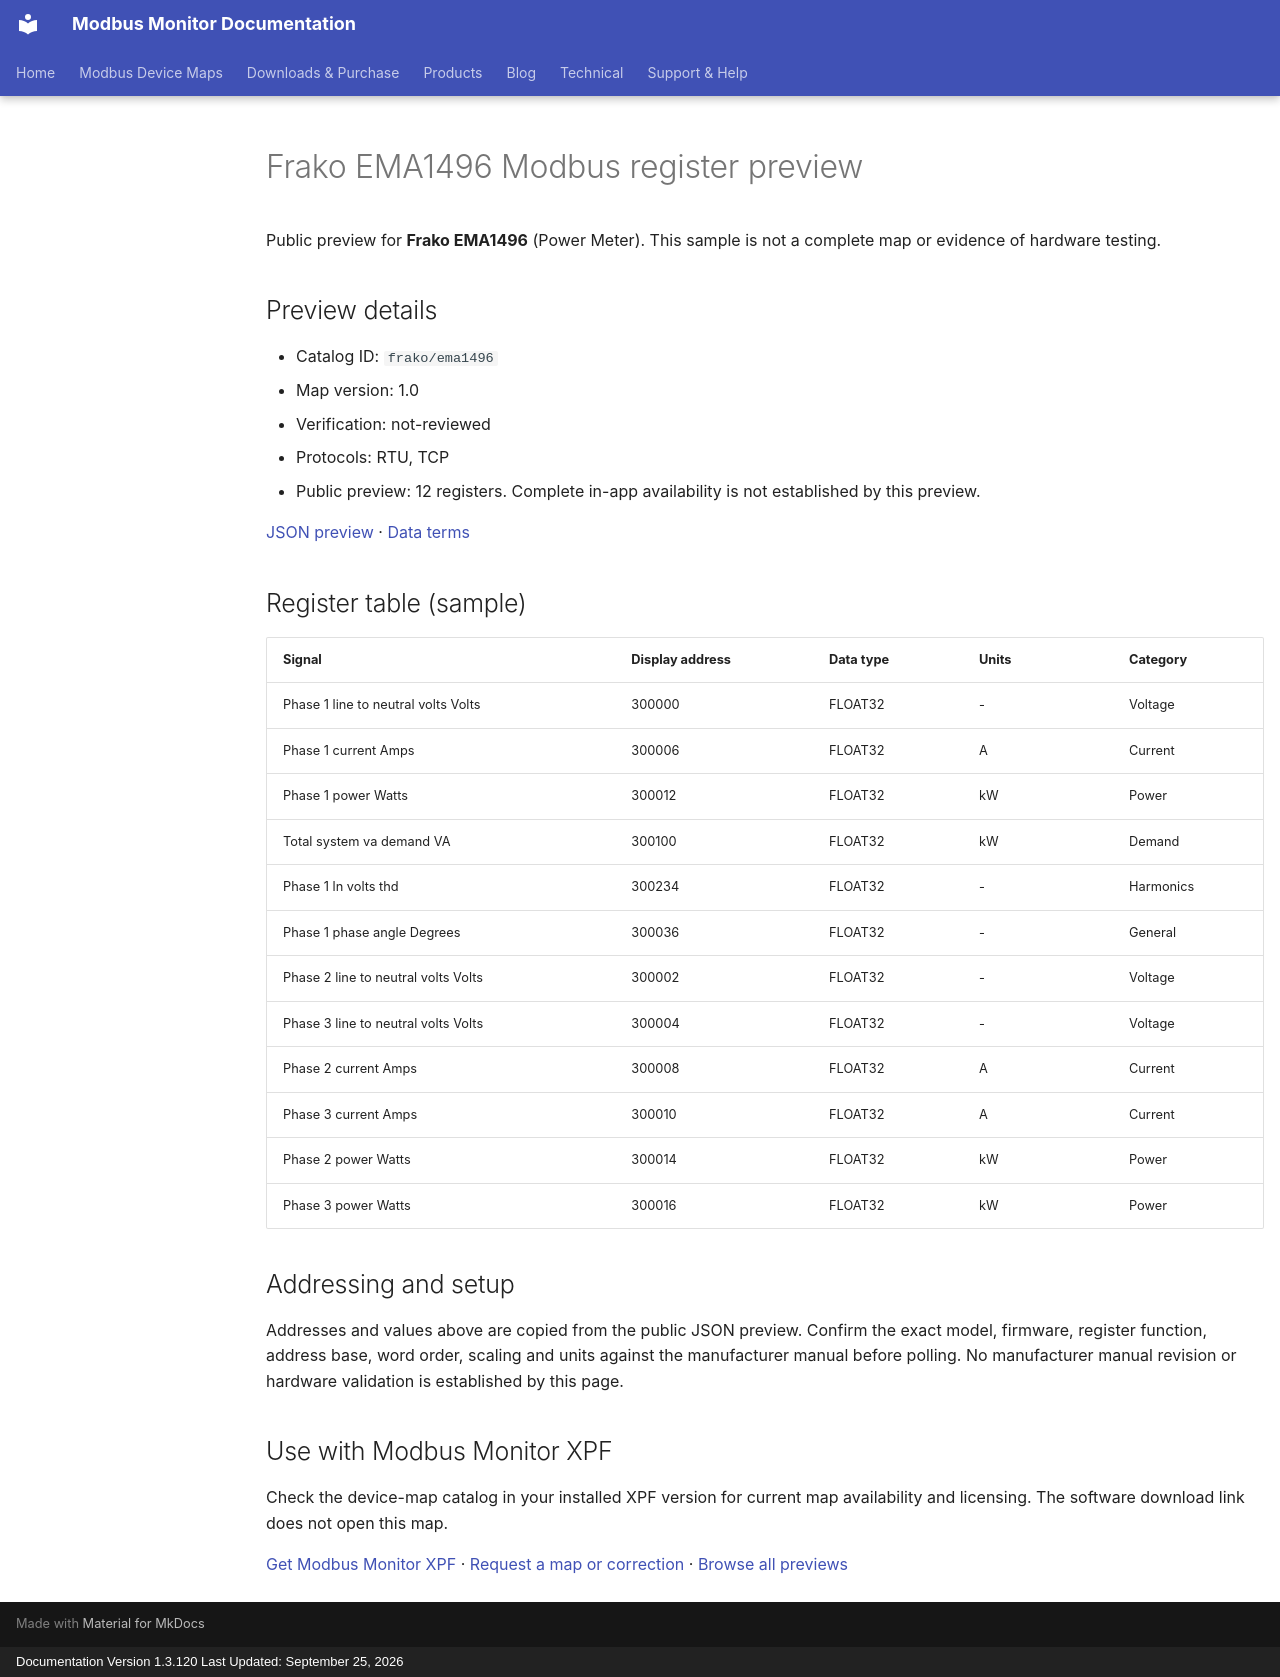

repository: Modbus-Monitor/modbus-monitor-docs · page: modbus-device-maps/previews/frako/ema1496/index.html · generator: mkdocs · copyright: Documentation Version 1.3.120 Last Updated: September 25, 2026

---
title: "Frako EMA1496 Modbus register preview"
description: "Sample register addresses and data types for Frako EMA1496. Public preview with JSON source and verification status."
---

# Frako EMA1496 Modbus register preview

Public preview for **Frako EMA1496** (Power Meter).
This sample is not a complete map or evidence of hardware testing.

## Preview details

- Catalog ID: `frako/ema1496`
- Map version: 1.0
- Verification: not-reviewed
- Protocols: RTU, TCP
- Public preview: 12 registers. Complete in-app availability is not established by this preview.

[JSON preview](https://modbus-monitor.github.io/modbus-device-maps/maps/frako/ema1496.json) · [Data terms](https://modbus-monitor.github.io/modbus-device-maps/data-license/)

## Register table (sample)

| Signal | Display address | Data type | Units | Category |
|---|---|---|---|---|
| Phase 1 line to neutral volts Volts | 300000 | FLOAT32 | - | Voltage |
| Phase 1 current Amps | 300006 | FLOAT32 | A | Current |
| Phase 1 power Watts | 300012 | FLOAT32 | kW | Power |
| Total system va demand VA | 300100 | FLOAT32 | kW | Demand |
| Phase 1 ln volts thd | 300234 | FLOAT32 | - | Harmonics |
| Phase 1 phase angle Degrees | 300036 | FLOAT32 | - | General |
| Phase 2 line to neutral volts Volts | 300002 | FLOAT32 | - | Voltage |
| Phase 3 line to neutral volts Volts | 300004 | FLOAT32 | - | Voltage |
| Phase 2 current Amps | 300008 | FLOAT32 | A | Current |
| Phase 3 current Amps | 300010 | FLOAT32 | A | Current |
| Phase 2 power Watts | 300014 | FLOAT32 | kW | Power |
| Phase 3 power Watts | 300016 | FLOAT32 | kW | Power |

## Addressing and setup

Addresses and values above are copied from the public JSON preview. Confirm the exact model, firmware, register function, address base, word order, scaling and units against the manufacturer manual before polling. No manufacturer manual revision or hardware validation is established by this page.

## Use with Modbus Monitor XPF

Check the device-map catalog in your installed XPF version for current map availability and licensing. The software download link does not open this map.

[Get Modbus Monitor XPF](https://docs.quantumbitsolutions.com/downloads-purchase/) · [Request a map or correction](https://github.com/Modbus-Monitor/modbus-device-maps/issues/new/choose) · [Browse all previews](https://docs.quantumbitsolutions.com/modbus-device-maps/)

<script type="application/ld+json">{"@context": "https://schema.org", "@type": "Dataset", "name": "Frako EMA1496 public register preview", "description": "Sample register addresses and data types; not a complete map or hardware verification.", "url": "https://docs.quantumbitsolutions.com/modbus-device-maps/previews/frako/ema1496/", "license": "https://modbus-monitor.github.io/modbus-device-maps/data-license/", "creator": {"@type": "Organization", "name": "Quantum Bit Solutions", "url": "https://quantumbitsolutions.com/"}, "distribution": {"@type": "DataDownload", "encodingFormat": "application/json", "contentUrl": "https://modbus-monitor.github.io/modbus-device-maps/maps/frako/ema1496.json"}}</script>
